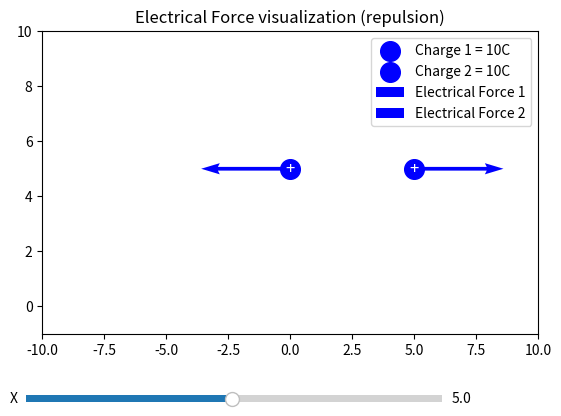

Python code for this plot:
import matplotlib.pyplot as plt
from matplotlib.widgets import Slider
from matplotlib.patches import Rectangle
import numpy as np

# Charge parameters
q1 = 10  # Charge of Charge 1
q2 = 10  # Charge of Charge 2

# Charge positions
pos1 = np.array([0, 5])  # Position of Charge 1
pos2 = np.array([5, 5])  # Position of Charge 2

# Function to update the plot when sliders are moved
def update(val):

    # Calculate distance between Charges and unit direction vectors
    distance_vector = slider_x.val
    distance = np.linalg.norm(distance_vector)

    # Calculate gravitational forces
    k = 8.9875e-1  # Coulomb constant with e-1 instead e8 for visualization purpose
    force_magnitude1 = k * (abs(q1) * abs(q2)) / distance**2
    force_magnitude2 = -force_magnitude1

    ax.clear()
    # Plot Charge 1
    ax.scatter(pos1[0], pos1[1], s=abs(q1)*20, color='blue', label='Charge 1 = {}C'.format(q1))
    # Add plus sign for Charge 1
    ax.text(pos1[0], pos1[1], '+', fontsize=12, color='white', ha='center', va='center')
    # Plot Charge 2
    ax.scatter(slider_x.val, pos2[1], s=abs(q2)*20, color='blue', label='Charge 2 = {}C'.format(q2))
    # Add minus sign for Charge 2
    ax.text(slider_x.val, pos2[1], '+', fontsize=12, color='white', ha='center', va='center')
    # Plot force on Charge 1
    ax.quiver(pos1[0], pos1[1], -force_magnitude1, 0, angles='xy', scale_units='xy', scale=1, color='b', label='Electrical Force 1')
    # Plot force on Charge 
    ax.quiver(slider_x.val, pos2[1], -force_magnitude2, 0, angles='xy', scale_units='xy', scale=1, color='b', label='Electrical Force 2')
    ax.legend()
    ax.set_xlim(-10, 10)
    ax.set_ylim(-1, 10)
    ax.set_title('Electrical Force visualization (repulsion)')
    plt.draw()

# Create initial plot
fig, ax = plt.subplots()
plt.subplots_adjust(bottom=0.25)

# Create sliders
ax_x = plt.axes([0.1, 0.1, 0.65, 0.03])
slider_x = Slider(ax_x, 'X', 0.1, 10.0, valinit=5)

# Attach update function to sliders
slider_x.on_changed(update)

# Initial plot
update(None)

plt.show()
